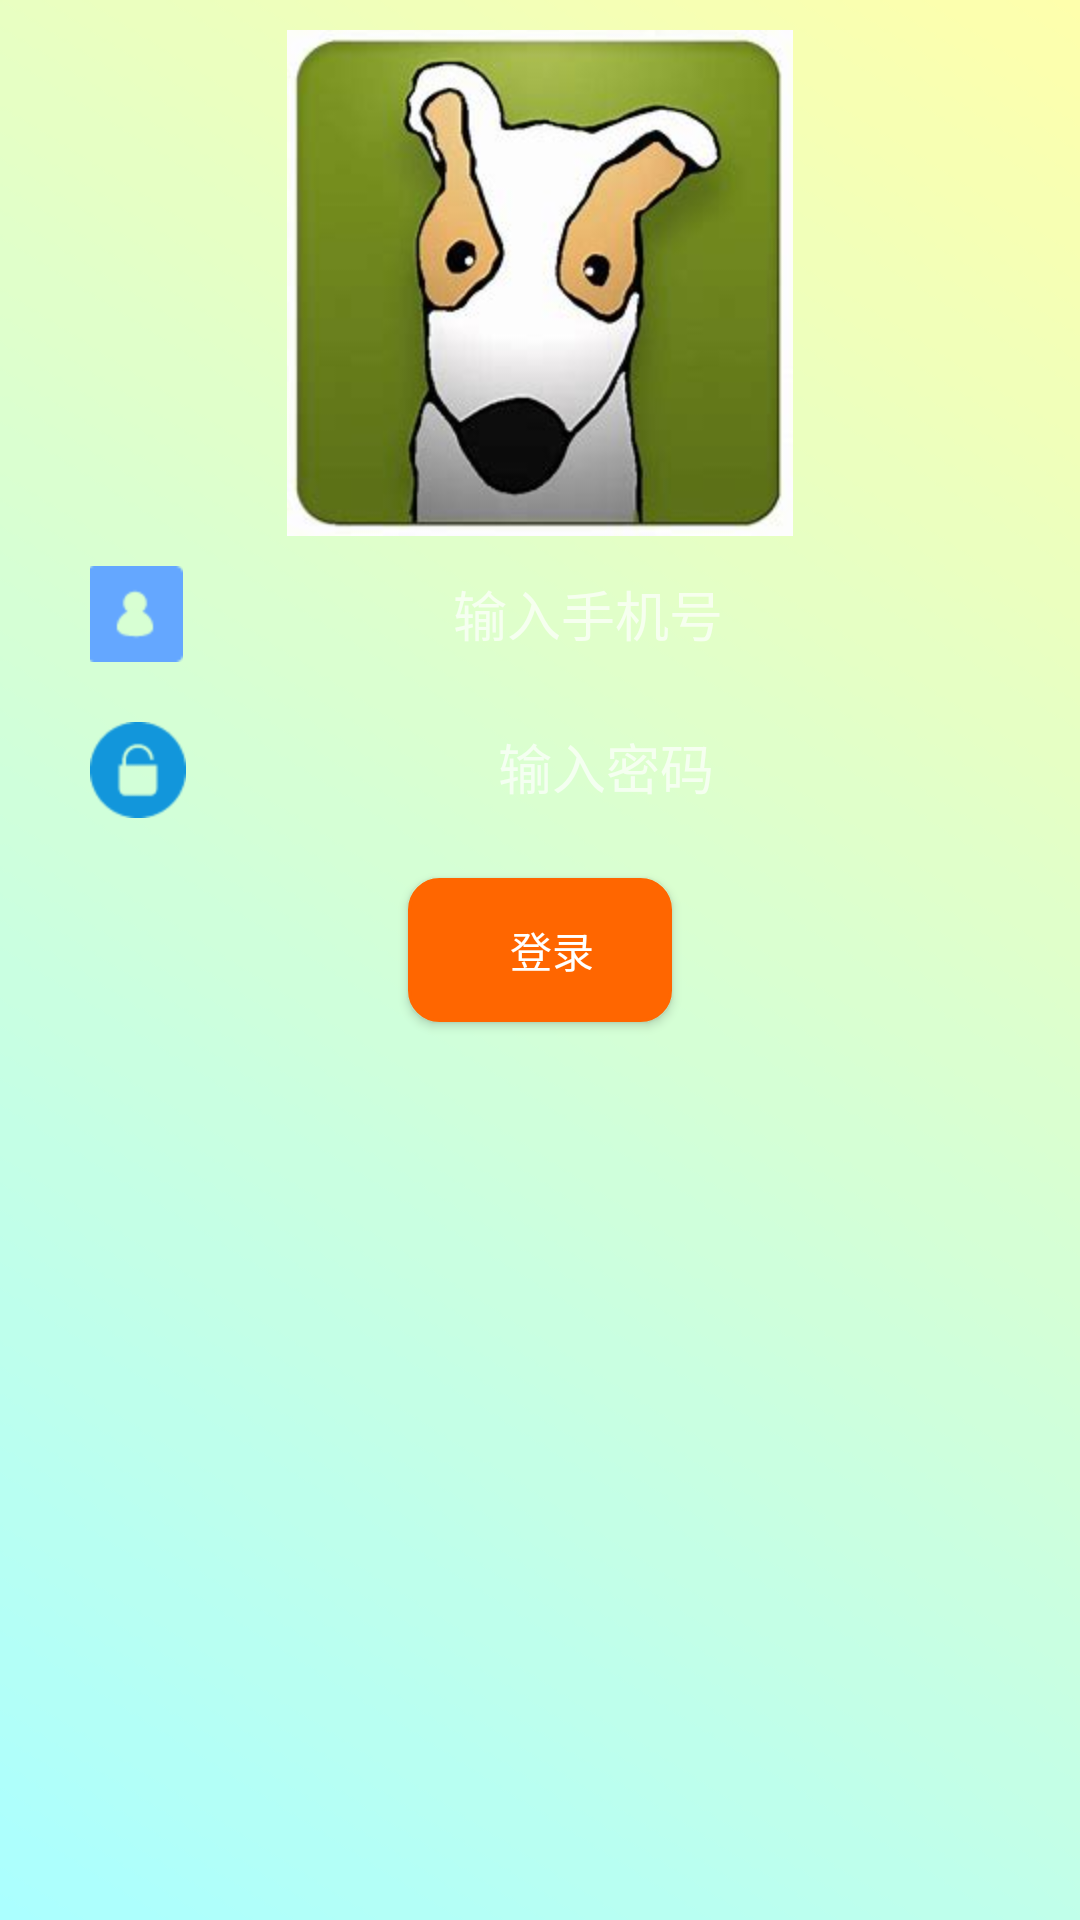

Android layout source for this screen:
<!-- AndroidManifest.xml: activity theme Theme.AppCompat.NoActionBar -->
<!-- res/layout/activity_login.xml -->
<?xml version="1.0" encoding="utf-8"?>
<RelativeLayout xmlns:android="http://schemas.android.com/apk/res/android"
    xmlns:app="http://schemas.android.com/apk/res-auto"
    xmlns:tools="http://schemas.android.com/tools"
    android:layout_width="match_parent"
    android:layout_height="match_parent"
    android:background="@drawable/background"
    android:orientation="vertical"
    tools:context=".activity.LoginActivity">


    <ImageView
        android:paddingTop="10dp"
        android:id="@+id/login_img_title"
        android:layout_width="match_parent"
        android:layout_height="wrap_content"
        android:src="@drawable/title" />


    <LinearLayout
        android:id="@+id/login_ll_input"
        android:layout_centerHorizontal="true"
        android:layout_below="@+id/login_img_title"
        android:paddingTop="10dp"
        android:orientation="vertical"
        android:layout_width="wrap_content"
        android:layout_height="wrap_content">

        <LinearLayout
            android:gravity="center"
            android:orientation="horizontal"
            android:layout_width="300dp"
            android:layout_height="wrap_content">

            <ImageView
                android:layout_width="wrap_content"
                android:layout_height="wrap_content"
                android:src="@drawable/login_img"
                />

            <EditText
                android:background="@drawable/edittext_border"
                android:hint="输入手机号"
                android:gravity="center"
                android:id="@+id/user_name"
                android:layout_width="270dp"
                android:layout_height="30dp"
                />

        </LinearLayout>


        <View
            android:layout_width="match_parent"
            android:layout_height="20dp"


            />

        <LinearLayout
            android:orientation="horizontal"
            android:layout_width="match_parent"
            android:layout_height="wrap_content">

            <ImageView
                android:layout_width="wrap_content"
                android:layout_height="wrap_content"
                android:src="@drawable/login_pwd"
                />

            <EditText
                android:gravity="center"
                android:background="@drawable/edittext_border"
                android:hint="输入密码"
                android:inputType="textPassword"
                android:id="@+id/user_pwd"
                android:layout_width="280dp"
                android:layout_height="30dp"
                />

        </LinearLayout>


    </LinearLayout>

    

    <View
        android:layout_below="@+id/login_ll_input"
        android:id="@+id/view_split"
        android:layout_width="match_parent"
        android:layout_height="20dp"


        />

    <Button
        android:gravity="center"
        android:layout_below="@+id/view_split"
        android:background="@drawable/btn_login"
        android:layout_gravity="center_horizontal"
        android:paddingLeft="8dp"
        android:layout_centerInParent="true"
        android:id="@+id/login"
        android:text="登录"
        android:layout_width="wrap_content"
        android:layout_height="wrap_content" />


</RelativeLayout>
<!-- resources referenced by this layout -->
<resources>
  <!-- drawable background: png bitmap (drawable-hdpi, 26131 bytes) -->
  <!-- drawable btn_login (drawable) -->
  <?xml version="1.0" encoding="utf-8"?>
  <shape xmlns:android="http://schemas.android.com/apk/res/android">
      
      <corners android:radius="10dp" />
      
      <solid android:color="#FF6600" />
  
      
      <stroke
          android:width="1dp"
  
      android:color="#FF6600" />
  </shape>
  <!-- drawable login_img: png bitmap (drawable-hdpi, 660 bytes) -->
  <!-- drawable login_pwd: png bitmap (drawable-hdpi, 1087 bytes) -->
  <!-- drawable title: jpg bitmap (drawable-hdpi, 10292 bytes) -->
</resources>
